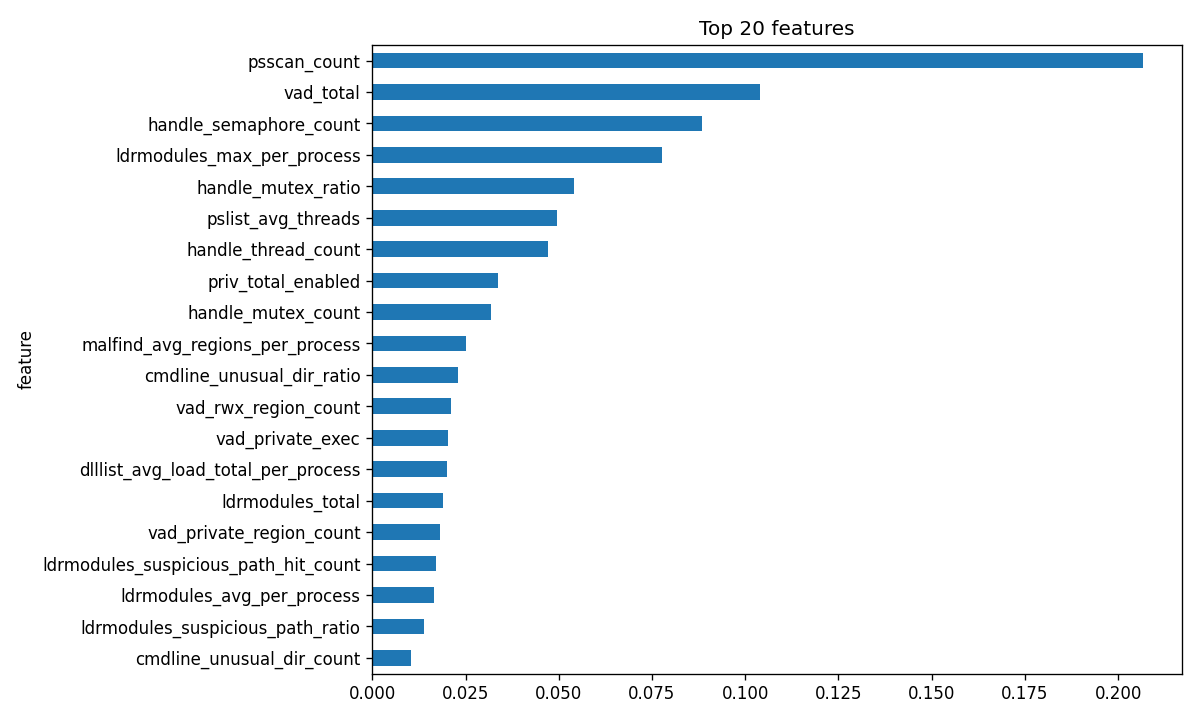

The table this chart was drawn from, first rows:
feature, importance
psscan_count, 0.2068
vad_total, 0.1041
handle_semaphore_count, 0.08845
ldrmodules_max_per_process, 0.07777
handle_mutex_ratio, 0.05405
pslist_avg_threads, 0.04955
handle_thread_count, 0.04708
priv_total_enabled, 0.0336
handle_mutex_count, 0.03176
malfind_avg_regions_per_process, 0.02525
cmdline_unusual_dir_ratio, 0.02301
vad_rwx_region_count, 0.02109
vad_private_exec, 0.02043
dlllist_avg_load_total_per_process, 0.01996
ldrmodules_total, 0.01887
vad_private_region_count, 0.01809
ldrmodules_suspicious_path_hit_count, 0.01705
ldrmodules_avg_per_process, 0.01651
ldrmodules_suspicious_path_ratio, 0.0139
cmdline_unusual_dir_count, 0.0104
vad_exec_ratio, 0.008039
handle_port_count, 0.007911
handle_total, 0.007832
handle_token_count, 0.007378
filescan_total, 0.006576
malfind_private_exec, 0.006506
vad_priv_exec_ratio, 0.00592
dlllist_unusual_path_ratio, 0.005293
vad_avg_regions_per_process, 0.005065
ldrmodules_not_in_init, 0.004847
dlllist_avg_per_process, 0.004509
dlllist_max_load_total_per_process, 0.004312
handle_timer_count, 0.004211
pslist_avg_children, 0.00338
vad_rwx_pid_count, 0.002654
vad_max_regions_per_process, 0.00258
svcscan_stopped, 0.002247
vad_private_pid_count, 0.002057
vad_private_ratio, 0.001855
vad_rwx_ratio, 0.001124
malfind_rwx_pid_count, 0.0009444
cmdline_avg_length, 0.0008304
handle_avg_per_process, 0.0007523
dlllist_unique_dlls, 0.0006788
ldrmodules_not_in_load, 0.0006214
dlllist_total, 0.0006133
handle_registry_count, 0.0005684
handle_registry_ratio, 0.0005101
vad_exec_count, 0.0004479
ldrmodules_not_in_mem, 0.0003828
handle_process_count, 0.0003314
handle_directory_count, 0.0003247
handle_event_count, 0.0003037
cmdline_suspicious_count, 0.0001779
vad_pid_count, 0.000118
handle_file_count, 9.885863294027893e-05
dlllist_avg_max_loadcount_per_process, 9.691610871305659e-05
malfind_rwx_region_count, 5.263784646332273e-05
pslist_unique_names, 5.1247393002870474e-05
dlllist_crypto_ratio, 4.8989189105335e-05
... 29 more rows
